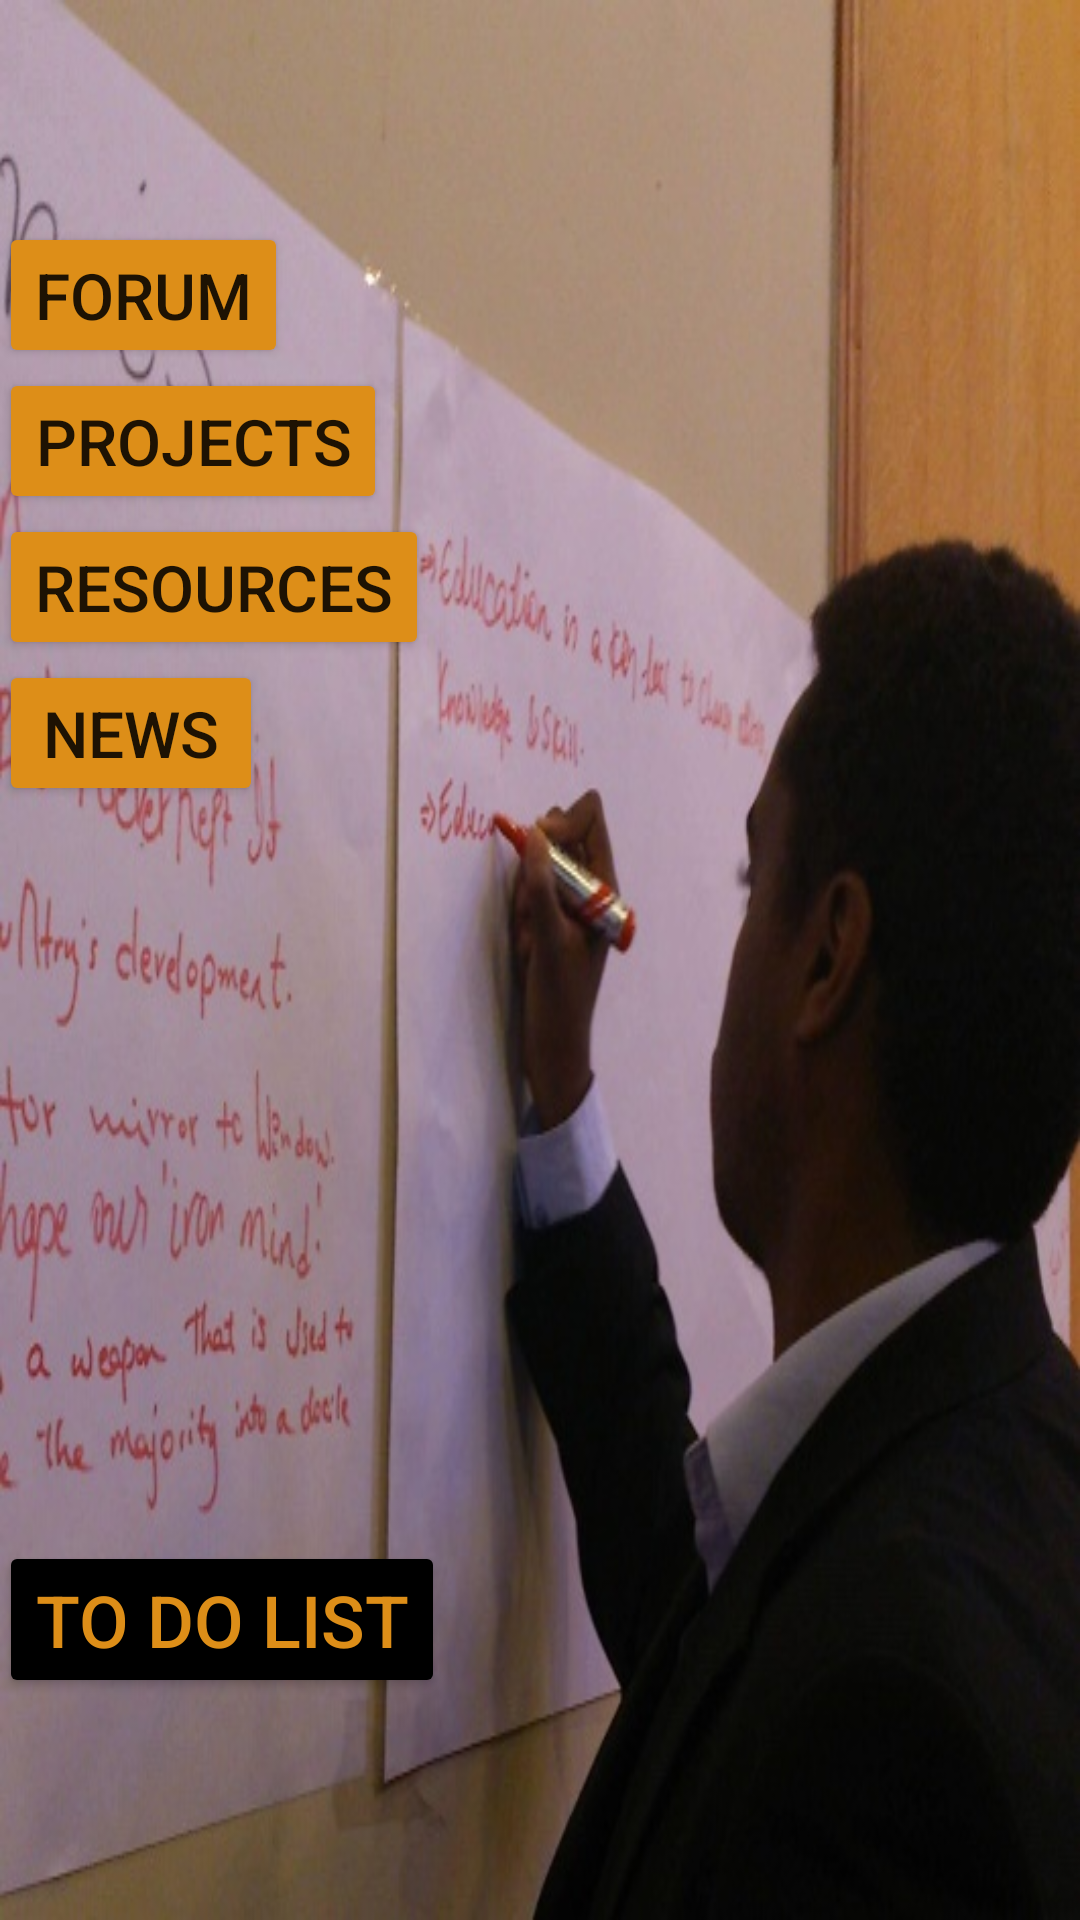

Android layout source for this screen:
<!-- AndroidManifest.xml: application theme AppTheme -->
<!-- res/layout/content_main_menu.xml -->
<?xml version="1.0" encoding="utf-8"?>

<RelativeLayout
    xmlns:android="http://schemas.android.com/apk/res/android"
    xmlns:app="http://schemas.android.com/apk/res-auto"
    xmlns:tools="http://schemas.android.com/tools"
    android:layout_width="match_parent"
    android:layout_height="match_parent"
    android:paddingBottom="@dimen/activity_vertical_margin"
    android:paddingLeft="@dimen/activity_horizontal_margin"
    android:paddingRight="@dimen/activity_horizontal_margin"
    android:paddingTop="@dimen/activity_vertical_margin"
    android:background="@drawable/mainm"
    app:layout_behavior="@string/appbar_scrolling_view_behavior"
    tools:context="qapec.qineapp.MainMenu"
    tools:showIn="@layout/activity_main_menu">


    <Button
        style="@style/MainMenuButtons"
        android:text="Forum"
        android:onClick="forum_menu_clicked"
        android:id="@+id/button"
        android:layout_marginTop="74dp"
        android:layout_alignParentTop="true" />

    <Button

        android:text="Projects"
        android:id="@+id/button3"
        android:onClick="projects_clicked"
        style="@style/MainMenuButtons"
        android:layout_below="@+id/button"
        android:layout_alignLeft="@+id/button"
        android:layout_alignStart="@+id/button" />

    <Button
        style="@style/MainMenuButtons"
        android:text="Resources"
        android:id="@+id/button2"
        android:layout_below="@+id/button3"
        android:layout_alignLeft="@+id/button3"
        android:layout_alignStart="@+id/button3" />

    <Button
        style="@style/MainMenuButtons"
        android:text="News"
        android:id="@+id/button4"
        android:layout_below="@+id/button2"
        android:layout_alignParentLeft="true"
        android:layout_alignParentStart="true" />

    <Button
        style="?android:attr/buttonStyleSmall"
        android:layout_width="wrap_content"
        android:layout_height="wrap_content"
        android:text="To Do List"
        android:textColor="#dd8e18"
        android:textSize="24dp"
        android:backgroundTint = "#000000"
        android:id="@+id/button5"
        android:onClick="to_do_list_clicked"
        android:layout_alignParentBottom="true"
        android:layout_alignParentLeft="true"
        android:layout_alignParentStart="true"
        android:layout_marginBottom="74dp" />


</RelativeLayout>
<!-- res/layout/activity_main_menu.xml (included above) -->
<?xml version="1.0" encoding="utf-8"?>

<android.support.design.widget.CoordinatorLayout xmlns:android="http://schemas.android.com/apk/res/android"
    xmlns:app="http://schemas.android.com/apk/res-auto"
    xmlns:tools="http://schemas.android.com/tools"
    android:layout_width="match_parent"
    android:layout_height="match_parent"
    android:fitsSystemWindows="true"
    tools:context="qapec.qineapp.MainMenu">

    <android.support.design.widget.AppBarLayout
        android:layout_width="match_parent"
        android:layout_height="wrap_content"
        android:theme="@style/AppTheme.AppBarOverlay">

        <android.support.v7.widget.Toolbar
            android:id="@+id/toolbar"
            android:layout_width="match_parent"
            android:layout_height="?attr/actionBarSize"
            android:background="?attr/colorPrimary"
            app:popupTheme="@style/AppTheme.PopupOverlay" />

    </android.support.design.widget.AppBarLayout>

    <include layout="@layout/content_main_menu" />

</android.support.design.widget.CoordinatorLayout>
<!-- resources referenced by this layout -->
<resources>
  <!-- drawable mainm: jpg bitmap (drawable, 70695 bytes) -->
  <style name="AppTheme.AppBarOverlay" parent="ThemeOverlay.AppCompat.Dark.ActionBar" />
  <style name="AppTheme.PopupOverlay" parent="ThemeOverlay.AppCompat.Light" />
  <style name="MainMenuButtons">
          <item name="android:textSize">64px</item>
          <item name="android:backgroundTint">@color/qine_gold</item>
          <item name="android:layout_width">wrap_content</item>
          <item name="android:layout_height">wrap_content</item>
      </style>
  <style name="AppTheme" parent="Theme.AppCompat.Light.DarkActionBar">
          
          <item name="colorPrimary">@color/qine_back</item>
          <item name="colorPrimaryDark">@color/qine_back</item>
          <item name="colorAccent">@color/colorAccent</item>
      </style>
  <color name="qine_gold">#dd8e18</color>
  <color name="qine_back"> #8B8B00</color>
  <!-- not gathered from this repository: default colours our renderer supplied (Android Studio template values) -->
  <color name="colorAccent">#FF03DAC5</color>
</resources>
